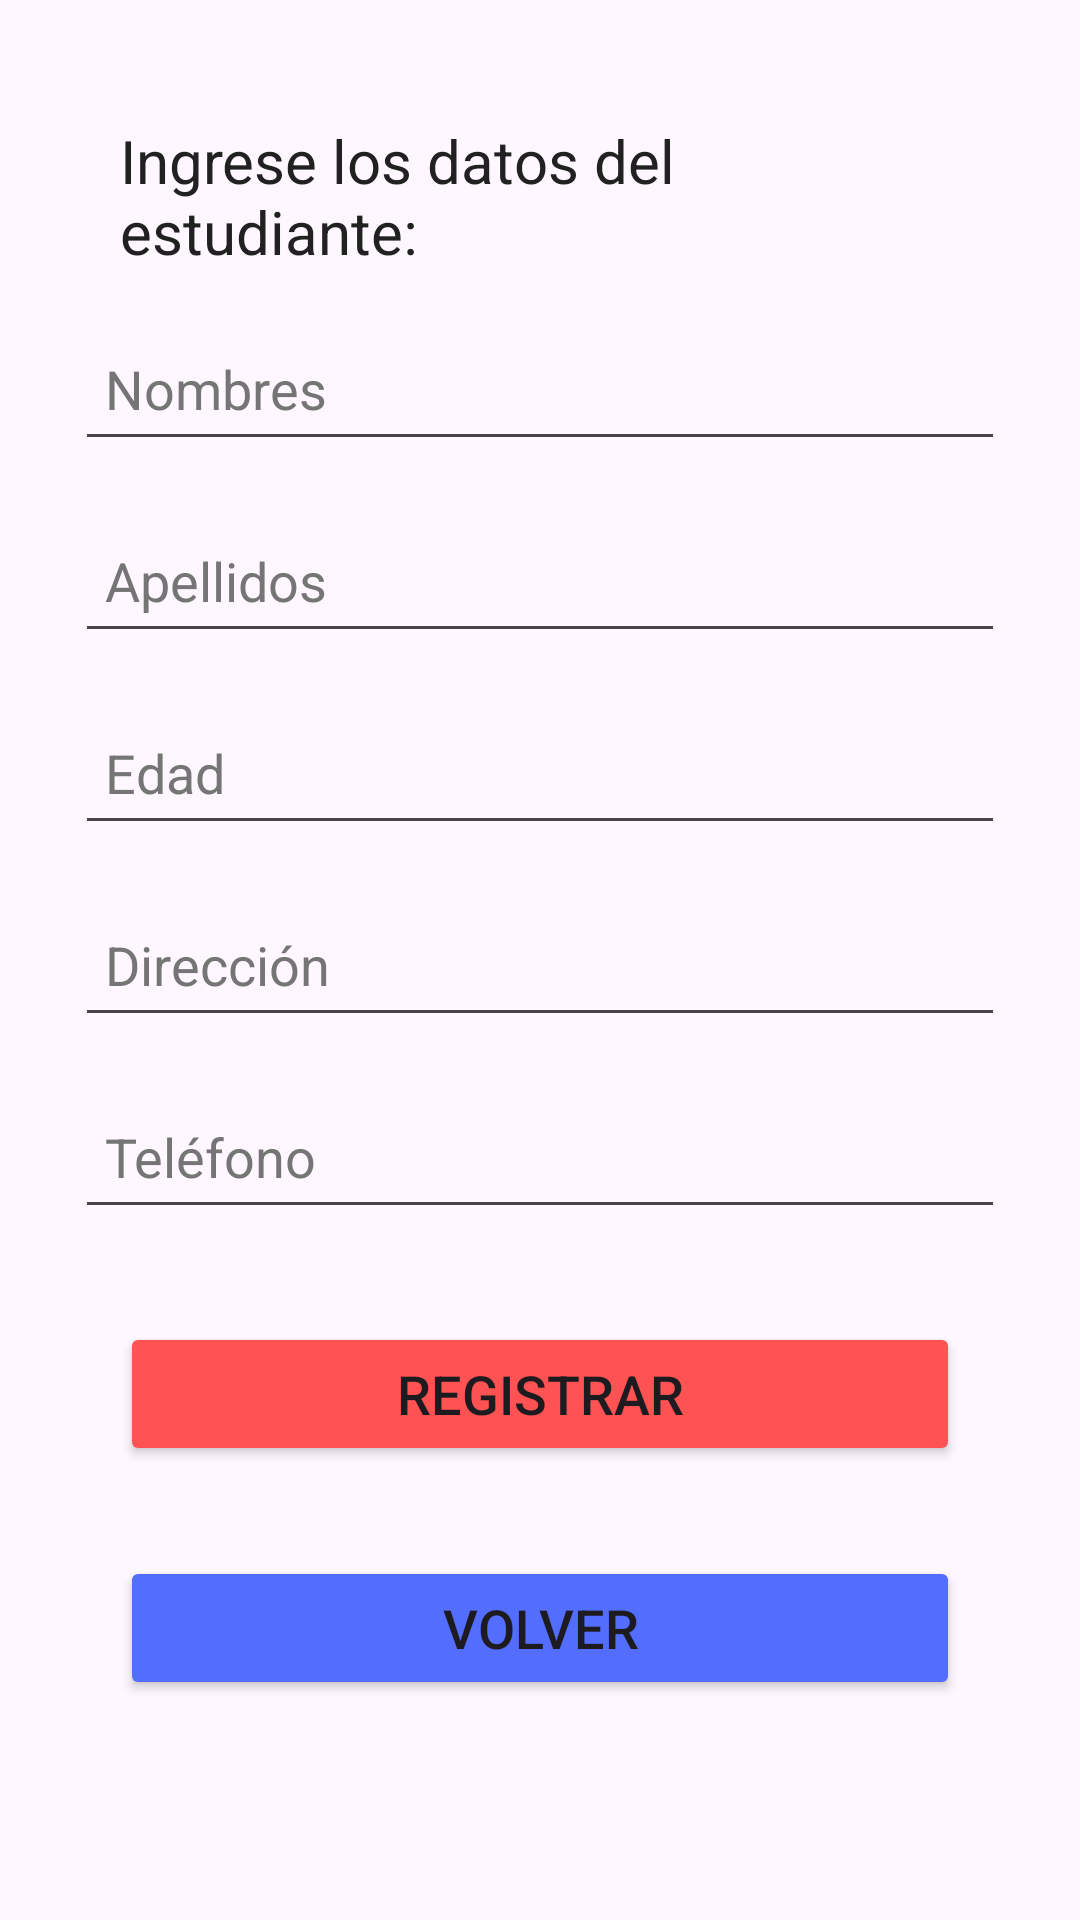

Produce the Android XML layout that renders to this screen, including the resource entries it uses.
<!-- AndroidManifest.xml: application theme Theme.D2 -->
<!-- res/layout/activity_register_student.xml -->
<?xml version="1.0" encoding="utf-8"?>
<androidx.constraintlayout.widget.ConstraintLayout xmlns:android="http://schemas.android.com/apk/res/android"
    xmlns:app="http://schemas.android.com/apk/res-auto"
    xmlns:tools="http://schemas.android.com/tools"
    android:id="@+id/main"
    android:layout_width="match_parent"
    android:layout_height="match_parent"
    tools:context=".MainActivity">

    <LinearLayout
        android:id="@+id/linearLayout"
        android:layout_width="match_parent"
        android:layout_height="match_parent"
        android:orientation="vertical"
        android:padding="25dp"
        android:paddingTop="40dp"
        android:paddingBottom="40dp"
        app:layout_constraintEnd_toEndOf="parent"
        app:layout_constraintStart_toStartOf="parent"
        app:layout_constraintTop_toTopOf="parent">

        <TextView
            android:id="@+id/tvTitle"
            android:layout_width="match_parent"
            android:layout_height="wrap_content"
            android:layout_margin="15dp"
            android:text="@string/student_data"
            android:textColor="@color/black"
            android:textSize="20sp" />

        <EditText
            android:id="@+id/etName"
            android:layout_width="match_parent"
            android:layout_height="48dp"
            android:layout_marginBottom="16dp"
            android:hint="@string/name"
            android:padding="10dp"
            android:textColorHint="@color/gray"
            android:textSize="18sp"/>
        <EditText
            android:id="@+id/etLastName"
            android:layout_width="match_parent"
            android:layout_height="48dp"
            android:layout_marginBottom="16dp"
            android:hint="@string/last_name"
            android:padding="10dp"
            android:textColorHint="@color/gray"
            android:textSize="18sp"/>
        <EditText
            android:id="@+id/etAge"
            android:layout_width="match_parent"
            android:layout_height="48dp"
            android:layout_marginBottom="16dp"
            android:hint="@string/age"
            android:padding="10dp"
            android:textColorHint="@color/gray"
            android:textSize="18sp"/>
        <EditText
            android:id="@+id/etAddress"
            android:layout_width="match_parent"
            android:layout_height="48dp"
            android:layout_marginBottom="16dp"
            android:hint="@string/address"
            android:padding="10dp"
            android:textColorHint="@color/gray"
            android:textSize="18sp"/>
        <EditText
            android:id="@+id/etPhone"
            android:layout_width="match_parent"
            android:layout_height="48dp"
            android:layout_marginBottom="16dp"
            android:hint="@string/phone"
            android:padding="10dp"
            android:textColorHint="@color/gray"
            android:textSize="18sp"/>

        <Button
            android:id="@+id/btnRegister"
            android:layout_width="match_parent"
            android:layout_height="wrap_content"
            android:layout_margin="15dp"
            android:backgroundTint="@color/red"
            android:text="@string/register"
            android:textSize="18sp" />

        <Button
            android:id="@+id/btnBack"
            android:layout_width="match_parent"
            android:layout_height="wrap_content"
            android:layout_margin="15dp"
            android:backgroundTint="@color/blue"
            android:text="@string/back"
            android:textSize="18sp" />
    </LinearLayout>

</androidx.constraintlayout.widget.ConstraintLayout>
<!-- resources referenced by this layout -->
<resources>
  <color name="black">#212121</color>
  <color name="blue">#536DFE</color>
  <color name="gray">#757575</color>
  <color name="red">#FF5252</color>
  <string name="address">Dirección</string>
  <string name="age">Edad</string>
  <string name="back">Volver</string>
  <string name="last_name">Apellidos</string>
  <string name="name">Nombres</string>
  <string name="phone">Teléfono</string>
  <string name="register">Registrar</string>
  <string name="student_data">Ingrese los datos del estudiante:</string>
  <style name="Theme.D2" parent="Base.Theme.D2" />
  <style name="Base.Theme.D2" parent="Theme.Material3.DayNight.NoActionBar">
          
          
      </style>
</resources>
